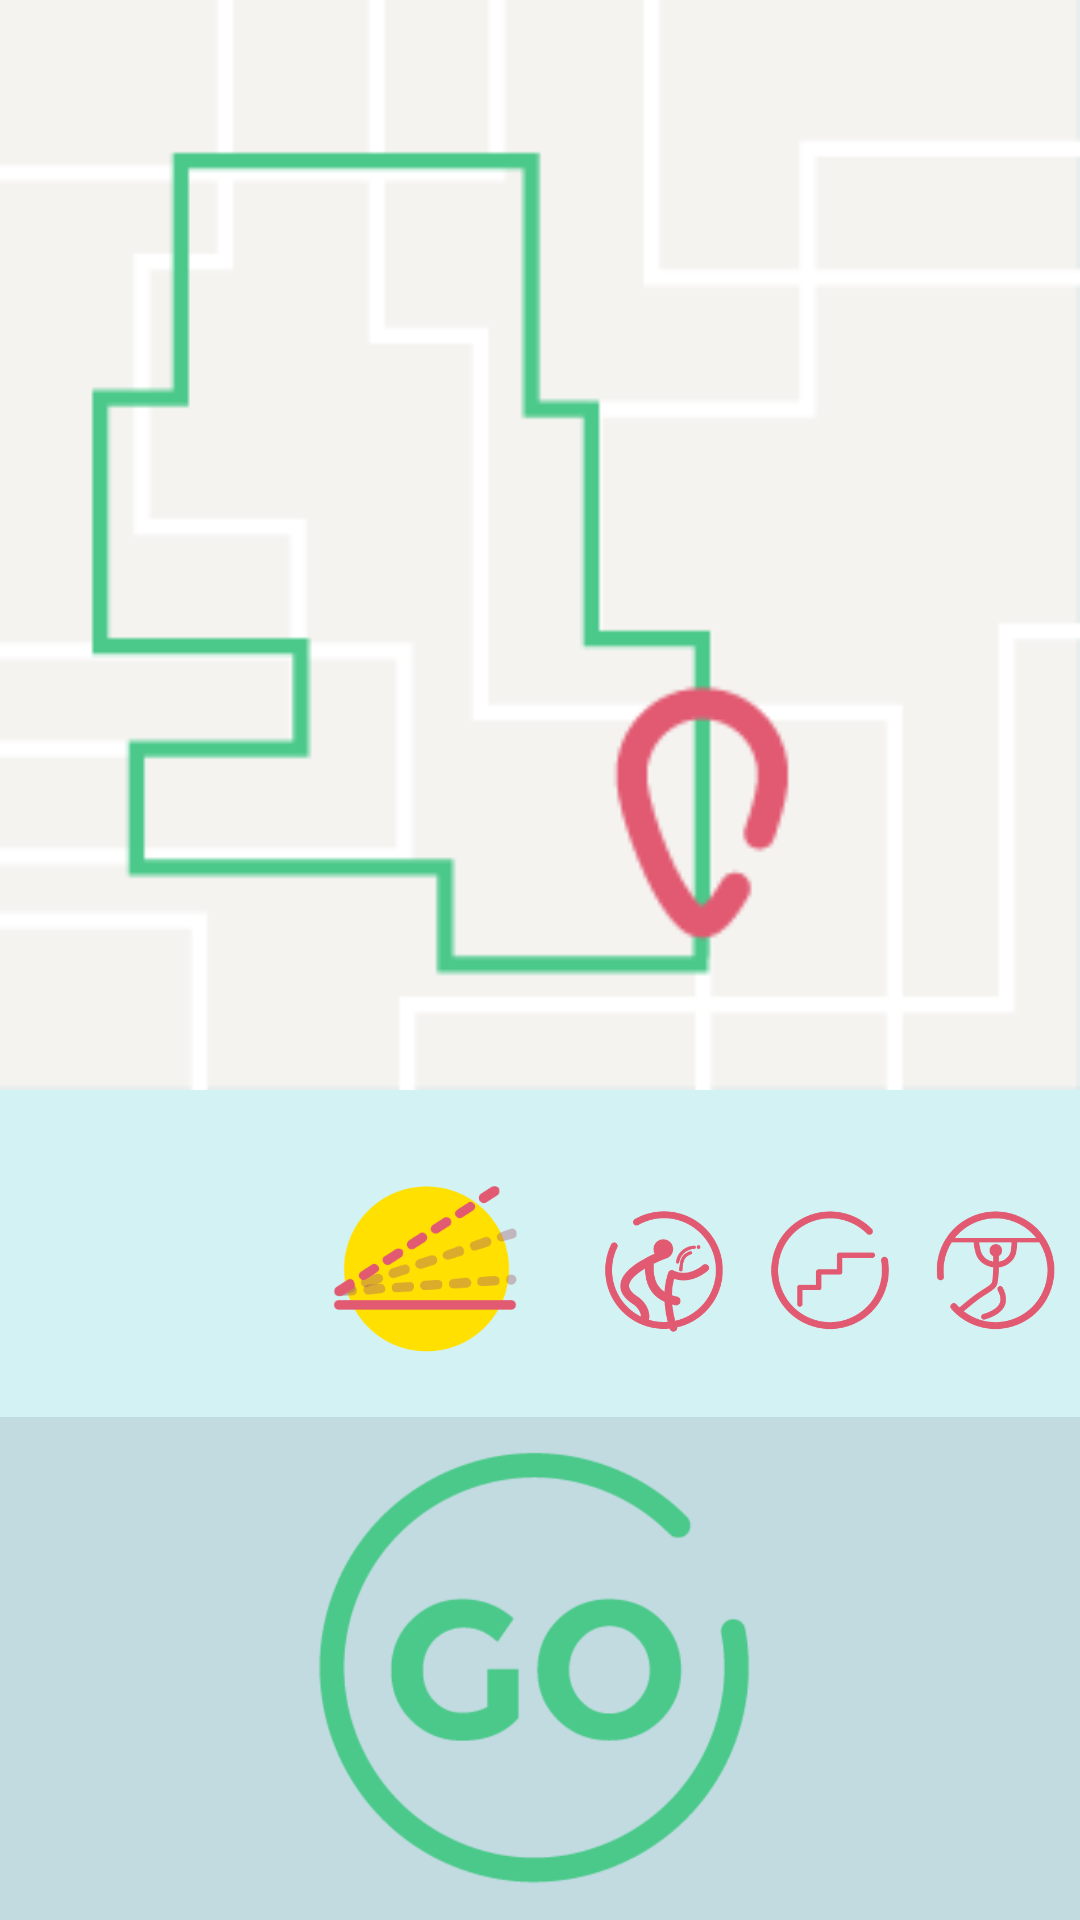

This screen was rendered from an Android layout file. Write that file and the resources it references.
<!-- AndroidManifest.xml: application theme Theme.AppCompat.NoActionBar -->
<!-- res/layout/activity_go.xml -->
<?xml version="1.0" encoding="utf-8"?>
<LinearLayout xmlns:android="http://schemas.android.com/apk/res/android"
    xmlns:tools="http://schemas.android.com/tools"
    android:layout_width="match_parent"
    android:layout_height="match_parent"
    android:background="@color/mainBackgroundColor"
    android:orientation="vertical"
    tools:context="com.example.yasmindunsky.playground.Params">


    <TableRow
        android:layout_width="match_parent"
        android:layout_height="0dp"
        android:layout_gravity="center_horizontal"
        android:layout_weight="5"
        android:background="@drawable/demo_map">
    </TableRow>


    <TableRow
        android:background="@color/lightBackgroundColor"
        android:layout_width="match_parent"
        android:layout_height="0dp"
        android:layout_gravity="center_horizontal"
        android:layout_weight="1.5"
        android:gravity="center">

        <TextView
            android:textColor="@color/redBackground"
            android:layout_width="0dp"
            android:layout_height="wrap_content"
            android:id="@+id/dist"
            android:layout_weight="2.5"
            android:textSize="35sp"
            android:textAlignment="center"
            android:gravity="center"/>

        <ImageButton
            android:id="@+id/inclineIndicator_1"
            android:layout_marginBottom="10dp"
            android:layout_marginLeft="14dp"
            android:layout_marginRight="14dp"
            android:layout_marginTop="14dp"
            android:layout_width="1dp"
            android:layout_height="wrap_content"
            android:layout_weight="2"
            android:adjustViewBounds="true"
            android:background="@android:color/transparent"
            android:scaleType="fitCenter"
            android:src="@drawable/incline_res_3" />
        <ImageView
            android:id="@+id/waterIndicator_1"
            android:layout_width="0dp"
            android:layout_height="match_parent"
            android:layout_marginBottom="0dp"
            android:layout_marginLeft="0dp"
            android:layout_marginRight="0dp"
            android:layout_marginTop="5dp"
            android:layout_weight="1.5"
            android:adjustViewBounds="true"
            android:background="@android:color/transparent"
            android:scaleType="fitCenter"
            android:src="@drawable/res_water" />

        <ImageView
            android:id="@+id/stairsIndicator_1"
            android:layout_width="0dp"
            android:layout_height="match_parent"
            android:layout_marginBottom="0dp"
            android:layout_marginLeft="0dp"
            android:layout_marginRight="0dp"
            android:layout_marginTop="5dp"
            android:layout_weight="1.5"
            android:adjustViewBounds="true"
            android:background="@android:color/transparent"
            android:scaleType="fitCenter"
            android:src="@drawable/res_stesp" />

        <ImageView
            android:id="@+id/parksIndicator_1"
            android:layout_width="0dp"
            android:layout_height="match_parent"
            android:layout_marginBottom="0dp"
            android:layout_marginLeft="0dp"
            android:layout_marginRight="0dp"
            android:layout_marginTop="5dp"
            android:layout_weight="1.5"
            android:adjustViewBounds="true"
            android:background="@android:color/transparent"
            android:scaleType="fitCenter"
            android:src="@drawable/res_park" />

    </TableRow>

    <TableRow
        android:layout_width="match_parent"
        android:layout_height="0dp"
        android:layout_gravity="center_horizontal"
        android:layout_weight="2.3">

        <ImageButton
            android:id="@+id/send"
            android:layout_width="0dp"
            android:layout_height="match_parent"
            android:layout_marginBottom="10dp"
            android:layout_marginLeft="2dp"
            android:layout_marginRight="5dp"
            android:layout_marginTop="10dp"
            android:layout_weight="1"
            android:adjustViewBounds="true"
            android:background="@android:color/transparent"
            android:onClick="sendData"
            android:scaleType="fitCenter"
            android:src="@drawable/go_button" />


    </TableRow>

</LinearLayout>
<!-- resources referenced by this layout -->
<resources>
  <color name="lightBackgroundColor">#d3f2f4</color>
  <color name="mainBackgroundColor">#c1dbe1</color>
  <color name="redBackground">#e25a71</color>
  <!-- drawable demo_map: png bitmap (drawable, 3834 bytes) -->
  <!-- drawable go_button: png bitmap (drawable, 7512 bytes) -->
  <!-- drawable incline_res_3: png bitmap (drawable, 8217 bytes) -->
  <!-- drawable res_park: png bitmap (drawable, 5976 bytes) -->
  <!-- drawable res_stesp: png bitmap (drawable, 4412 bytes) -->
  <!-- drawable res_water: png bitmap (drawable, 7352 bytes) -->
</resources>
